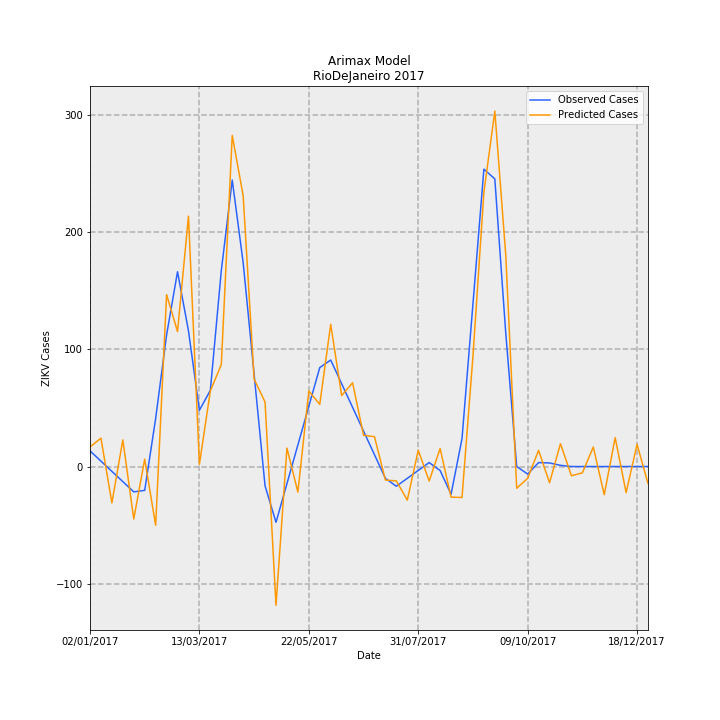

The table this chart was drawn from, first rows:
Date, predictions_incidence, observed_incidence, Predicted Cases, Observed Cases, error
02/01/2017, 0.09927, 0.0799, 16.6, 13.36, 3.238
09/01/2017, 0.1449, 0.02763, 24.22, 4.619, 19.6
16/01/2017, -0.1855, -0.02464, -31.01, -4.119, -26.89
23/01/2017, 0.1359, -0.07691, 22.72, -12.86, 35.58
30/01/2017, -0.2677, -0.1292, -44.75, -21.6, -23.15
06/02/2017, 0.03793, -0.1216, 6.341, -20.33, 26.68
13/02/2017, -0.2997, 0.2448, -50.1, 40.93, -91.03
20/02/2017, 0.8766, 0.6711, 146.6, 112.2, 34.36
27/02/2017, 0.6881, 0.9934, 115, 166.1, -51.05
06/03/2017, 1.277, 0.6921, 213.5, 115.7, 97.78
13/03/2017, 0.01126, 0.2868, 1.883, 47.96, -46.07
20/03/2017, 0.3858, 0.389, 64.5, 65.04, -0.5404
27/03/2017, 0.5198, 0.9987, 86.91, 167, -80.06
03/04/2017, 1.689, 1.461, 282.3, 244.3, 38.06
10/04/2017, 1.381, 1.039, 230.8, 173.8, 57.08
17/04/2017, 0.4457, 0.4703, 74.51, 78.64, -4.127
24/04/2017, 0.3287, -0.09865, 54.96, -16.49, 71.45
01/05/2017, -0.7077, -0.2845, -118.3, -47.56, -70.75
08/05/2017, 0.09384, -0.0872, 15.69, -14.58, 30.27
15/05/2017, -0.1305, 0.1101, -21.82, 18.41, -40.22
22/05/2017, 0.3848, 0.3074, 64.34, 51.39, 12.94
29/05/2017, 0.3172, 0.5047, 53.03, 84.38, -31.35
05/06/2017, 0.7255, 0.543, 121.3, 90.78, 30.51
12/06/2017, 0.3618, 0.4223, 60.49, 70.61, -10.12
19/06/2017, 0.4271, 0.3016, 71.41, 50.43, 20.98
26/06/2017, 0.1594, 0.181, 26.65, 30.26, -3.606
03/07/2017, 0.1521, 0.0603, 25.43, 10.08, 15.35
10/07/2017, -0.06909, -0.06038, -11.55, -10.09, -1.458
17/07/2017, -0.07326, -0.1006, -12.25, -16.81, 4.567
24/07/2017, -0.1716, -0.0603, -28.68, -10.08, -18.6
31/07/2017, 0.083, -0.02002, 13.88, -3.348, 17.22
07/08/2017, -0.07385, 0.02025, -12.35, 3.386, -15.73
14/08/2017, 0.09172, -0.02025, 15.33, -3.386, 18.72
21/08/2017, -0.1561, -0.1415, -26.09, -23.66, -2.428
28/08/2017, -0.1579, 0.1415, -26.4, 23.66, -50.06
04/09/2017, 0.5614, 0.829, 93.86, 138.6, -44.74
11/09/2017, 1.398, 1.516, 233.8, 253.5, -19.77
18/09/2017, 1.813, 1.467, 303, 245.2, 57.83
25/09/2017, 1.078, 0.6799, 180.2, 113.7, 66.5
02/10/2017, -0.1108, 0.0, -18.53, 0.0, -18.53
09/10/2017, -0.06031, -0.03833, -10.08, -6.408, -3.675
16/10/2017, 0.08261, 0.02018, 13.81, 3.374, 10.44
23/10/2017, -0.08273, 0.01814, -13.83, 3.033, -16.87
30/10/2017, 0.1165, 0.006014, 19.47, 1.005, 18.47
06/11/2017, -0.04694, -3.2397561187433e-05, -7.848, -0.005417, -7.843
13/11/2017, -0.03249, 0.0, -5.432, 0.0, -5.432
20/11/2017, 0.09928, 0.0, 16.6, 0.0, 16.6
27/11/2017, -0.1437, 0.0, -24.02, 0.0, -24.02
04/12/2017, 0.1473, 0.0, 24.63, 0.0, 24.63
11/12/2017, -0.1332, 0.0, -22.28, 0.0, -22.28
18/12/2017, 0.1132, 0.0, 18.92, 0.0, 18.92
25/12/2017, -0.08667, 0.0, -14.49, 0.0, -14.49
